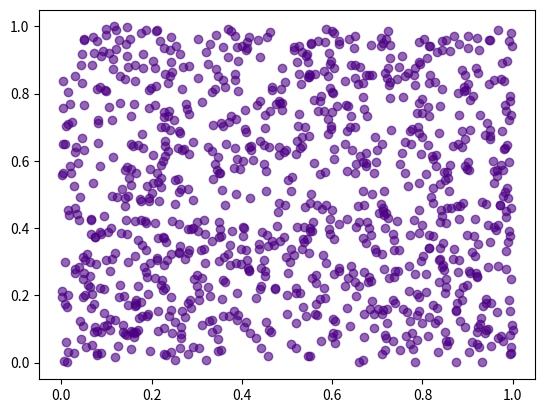
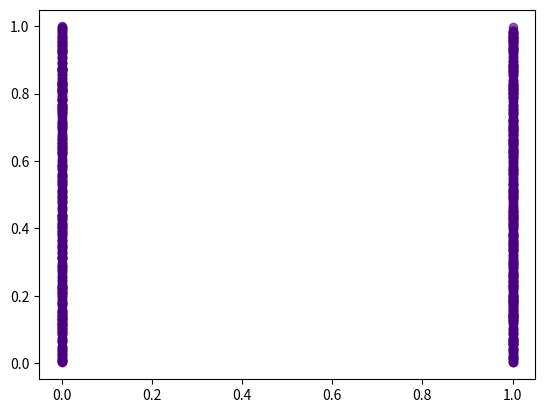
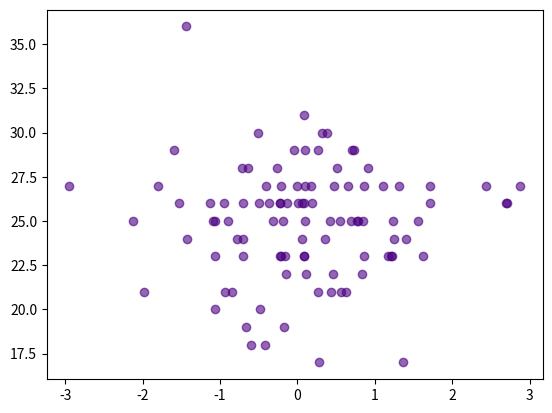
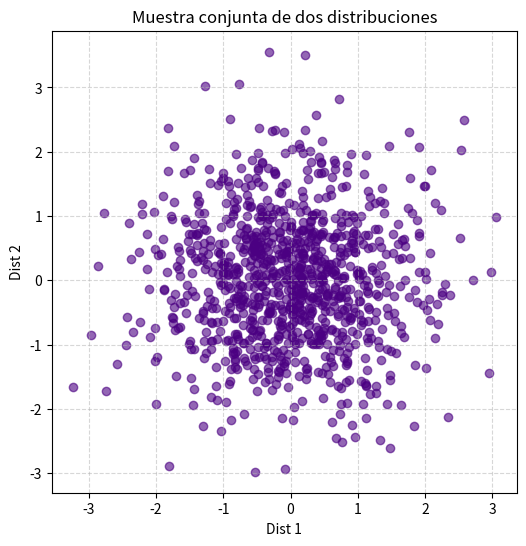
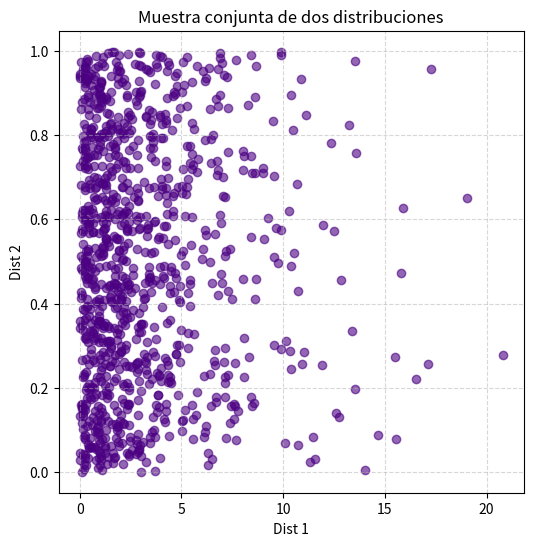
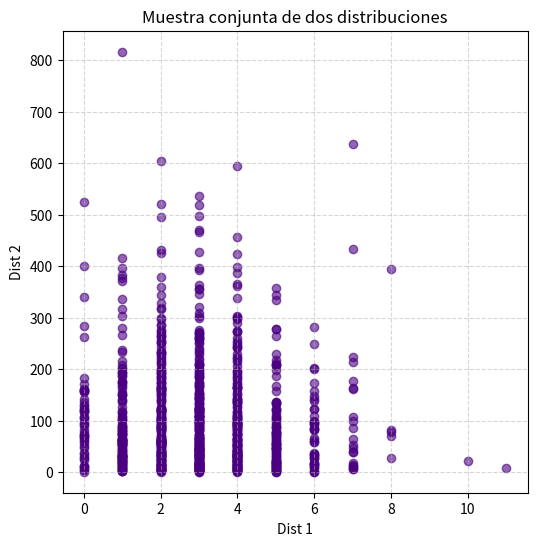
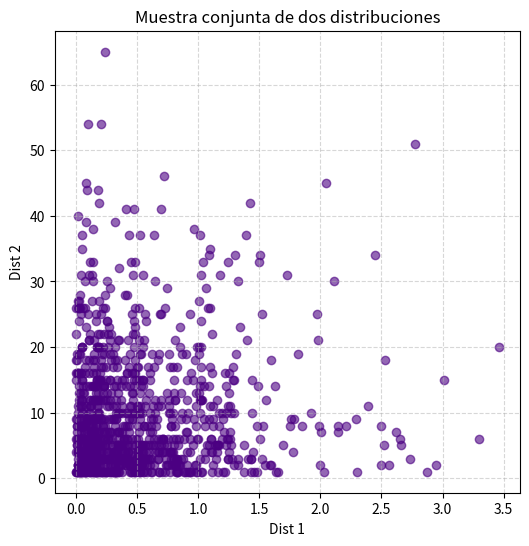
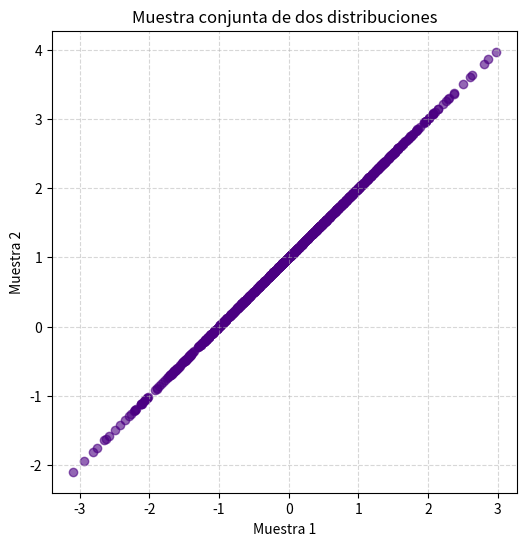
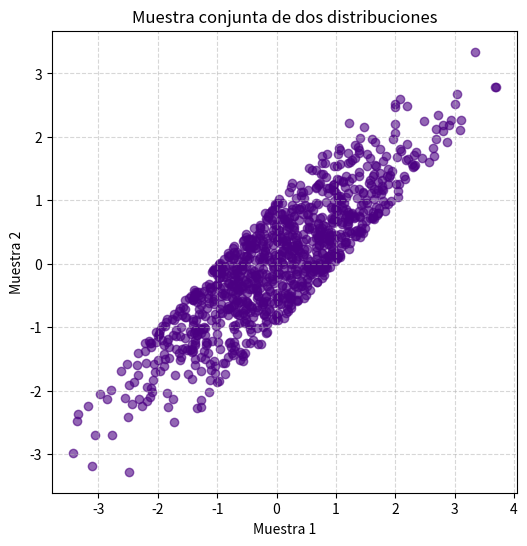
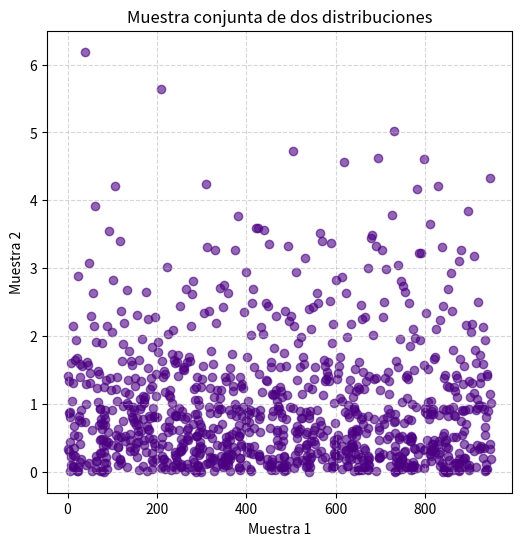
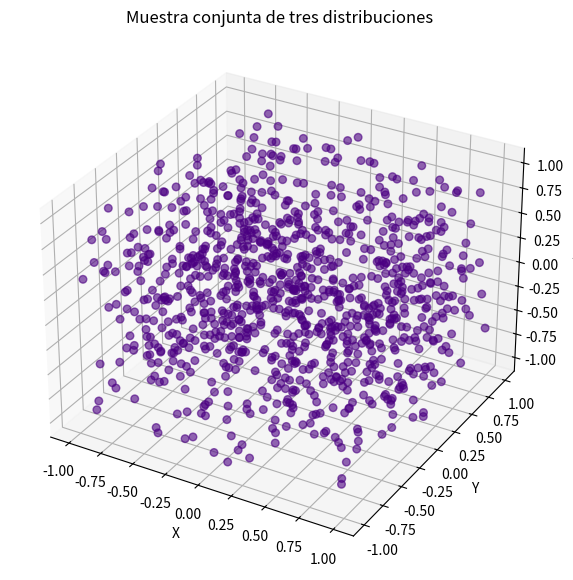
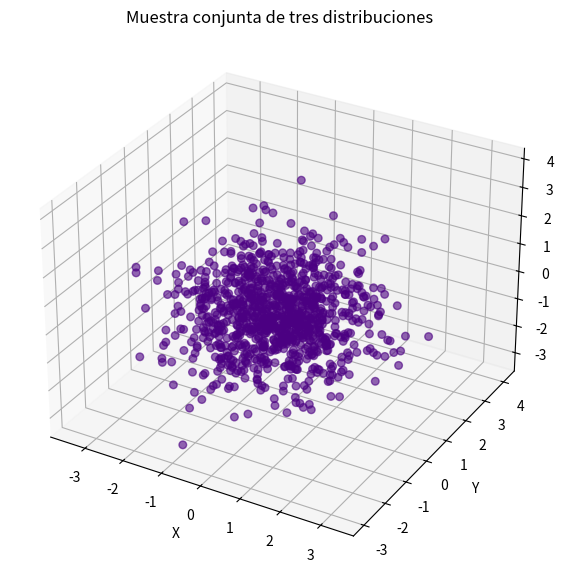
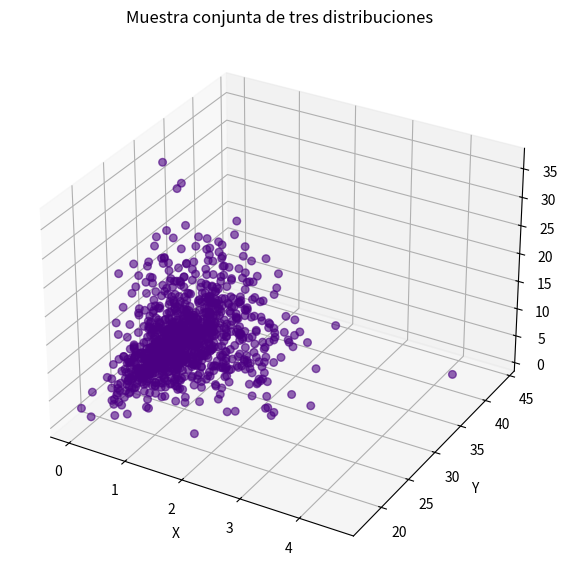

These charts were generated, in order, by the following Python code:
################################################################################
# Muestras en el Plano
# Autor: Elías González Nieto
# [redacted]
# Curso : Probabilidad II
################################################################################

################################################################################
# Librerías
import numpy as np
import matplotlib.pyplot as plt
from scipy.stats import norm
import random
import math
from mpl_toolkits.mplot3d import Axes3D
################################################################################

################################################################################
# Entradas independientes

N = 1000

# Ambas muestras
u1 = np.random.uniform(0,1,N)
u2 = np.random.uniform(0,1,N)

# Graficamos las muestras
plt.figure()
plt.scatter(u1,u2, color = 'indigo',  alpha = 0.6)
plt.show()

# Ejemplo 2
# Ambas muestras
u3 = np.random.binomial(1, 0.5, N)
u4 = np.random.uniform(0,1,N)

# Graficamos las muestras
plt.figure()
plt.scatter(u3,u4, color = 'indigo', alpha = 0.6)
plt.show()

# Ejemplo 3
# Tamaño de la muestra
N = 100

# Ambas muestras
u5 = np.random.normal(0,1,N)
u6 = np.random.binomial(50, 0.5, N)

# Graficamos las muestras
plt.figure()
plt.scatter(u5,u6, color = 'indigo', alpha = 0.6)
plt.show()

# Función que lo junta todo
def graficar_vector(N, dist1, dist2, args1=(), args2=()):
    # Generamos muestras
    u1 = dist1(*args1, N)
    u2 = dist2(*args2, N)
    # Graficamos ambas muestras
    plt.figure(figsize=(6, 6))
    plt.scatter(u1, u2, color='indigo', alpha=0.6)
    plt.xlabel('Dist 1')
    plt.ylabel('Dist 2')
    plt.title('Muestra conjunta de dos distribuciones')
    plt.grid(True, linestyle='--', alpha=0.5)
    plt.show()

# Ejemplos
graficar_vector(1000, np.random.normal, np.random.normal, args1=(0, 1), args2=(0, 1))
graficar_vector(1000, np.random.exponential, np.random.uniform, args1=(3,), args2=(0, 1)) # Si la distribución tiene un solo parámetro se pone (lambda, )
graficar_vector(1000, np.random.poisson, np.random.geometric, args1=(3,), args2=(0.01,)) # Si la distribución tiene un solo parámetro se pone (lambda,
graficar_vector(1000, np.random.exponential, np.random.geometric, args1=(0.5,), args2=(0.1,))

################################################################################
# Con entradas no independientes

# Ambas muestras
muestra1 = np.random.normal(0, 1, 1000)
muestra2 = muestra1 + np.ones(1000)
# Gráfico
plt.figure(figsize=(6, 6))
plt.scatter(muestra1, muestra2, color='indigo', alpha=0.6)
plt.xlabel('Muestra 1')
plt.ylabel('Muestra 2')
plt.title('Muestra conjunta de dos distribuciones')
plt.grid(True, linestyle='--', alpha=0.5)
plt.show()

# Función para graficar dos muestras
def dos_muestras(muestra1, muestra2):
  # Graficamos ambas muestras
  plt.figure(figsize=(6, 6))
  plt.scatter(muestra1, muestra2, color='indigo', alpha=0.6)
  plt.xlabel('Muestra 1')
  plt.ylabel('Muestra 2')
  plt.title('Muestra conjunta de dos distribuciones')
  plt.grid(True, linestyle='--', alpha=0.5)
  plt.show()
  return None

# Ejemplos
muestra2 = np.random.normal(0, 1, 1000)
muestra3 = muestra2 + np.random.uniform(-1, 1, 1000)
dos_muestras(muestra3, muestra2)

muestra4 = np.random.exponential(0.9, 1000)
muestra5 = np.cumsum(muestra4)
dos_muestras(muestra5, muestra4)

################################################################################
# Vectores en el espacio

# Función para graficar una muestra de vectores aleatorios en R3
def graficar_vector_3D(N, distx, disty, distz, argsx=(), argsy=(), argsz=()):
  # Generamos ambas muestras
  x = distx(*argsx, N)
  y = disty(*argsy, N)
  z = distz(*argsz, N)

  # Gráfico 3D
  fig = plt.figure(figsize=(7, 7))
  ax = fig.add_subplot(111, projection='3d')
  ax.scatter(x, y, z, color='indigo', alpha=0.6, s=30)
  ax.set_xlabel('X')
  ax.set_ylabel('Y')
  ax.set_zlabel('Z')
  ax.set_title('Muestra conjunta de tres distribuciones')
  ax.grid(True, linestyle='--', alpha=0.5)
  plt.show()
  return None

# Ejemplos
graficar_vector_3D(1000, np.random.uniform, np.random.uniform, np.random.uniform, argsx=(-1, 1), argsy=(-1, 1), argsz=(-1, 1))
graficar_vector_3D(1000, np.random.normal, np.random.normal, np.random.normal, argsx=(0, 1), argsy=(0, 1), argsz=(0, 1))
graficar_vector_3D(1000, np.random.exponential, np.random.binomial, np.random.geometric, argsx=(0.5,), argsy=(100, 0.3), argsz=(0.2,))
